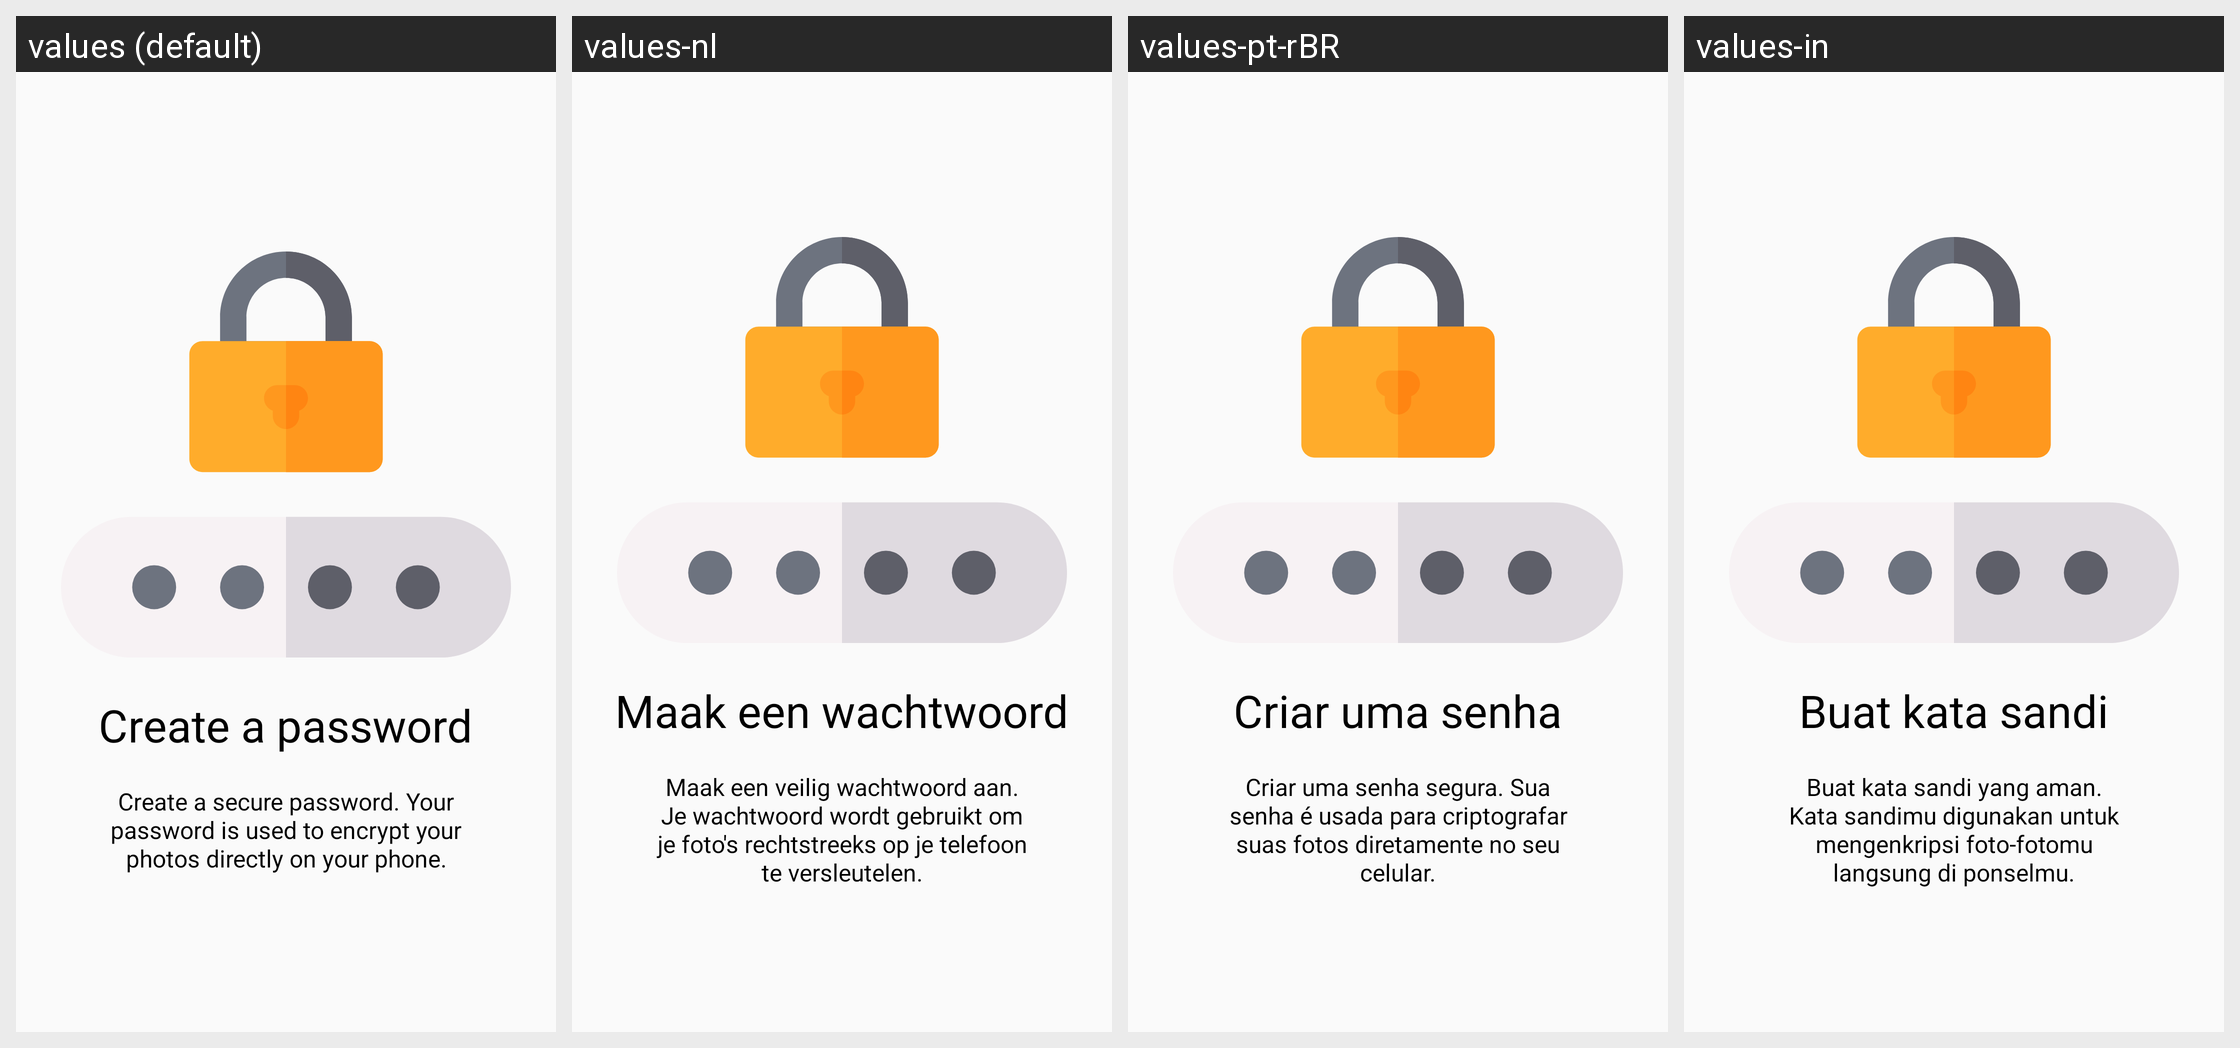

Strings drawn on this Android screen and how each of the app's shown locales translates them:
Android screen res/layout/fragment_onboarding_slide_2.xml rendered under 4 locales, left to right: values (default), values-nl, values-pt-rBR, values-in. Device: Nexus 5 (rendered at 1080×1920; each locale shown at half size, 540×960, under a caption strip naming it); theme AppTheme.
Other locales in the repository, not shown: values-ar, values-de, values-es, values-fr, values-it, values-ru, values-tr, values-ur-rIN, values-zh-rCN.
Strings drawn on this screen, with the default value and each locale's value (text and hints the layout hard-codes, and strings that could not be matched under every locale, appear in the picture but are not listed):

onboarding_slide2_title
  values: Create a password
  values-nl: Maak een wachtwoord
  values-pt-rBR: Criar uma senha
  values-in: Buat kata sandi

onboarding_slide2_description
  values: Create a secure password. Your password is used to encrypt your photos directly on your phone.
  values-nl: Maak een veilig wachtwoord aan. Je wachtwoord wordt gebruikt om je foto's rechtstreeks op je telefoon te versleutelen.
  values-pt-rBR: Criar uma senha segura. Sua senha é usada para criptografar suas fotos diretamente no seu celular.
  values-in: Buat kata sandi yang aman. Kata sandimu digunakan untuk mengenkripsi foto-fotomu langsung di ponselmu.
